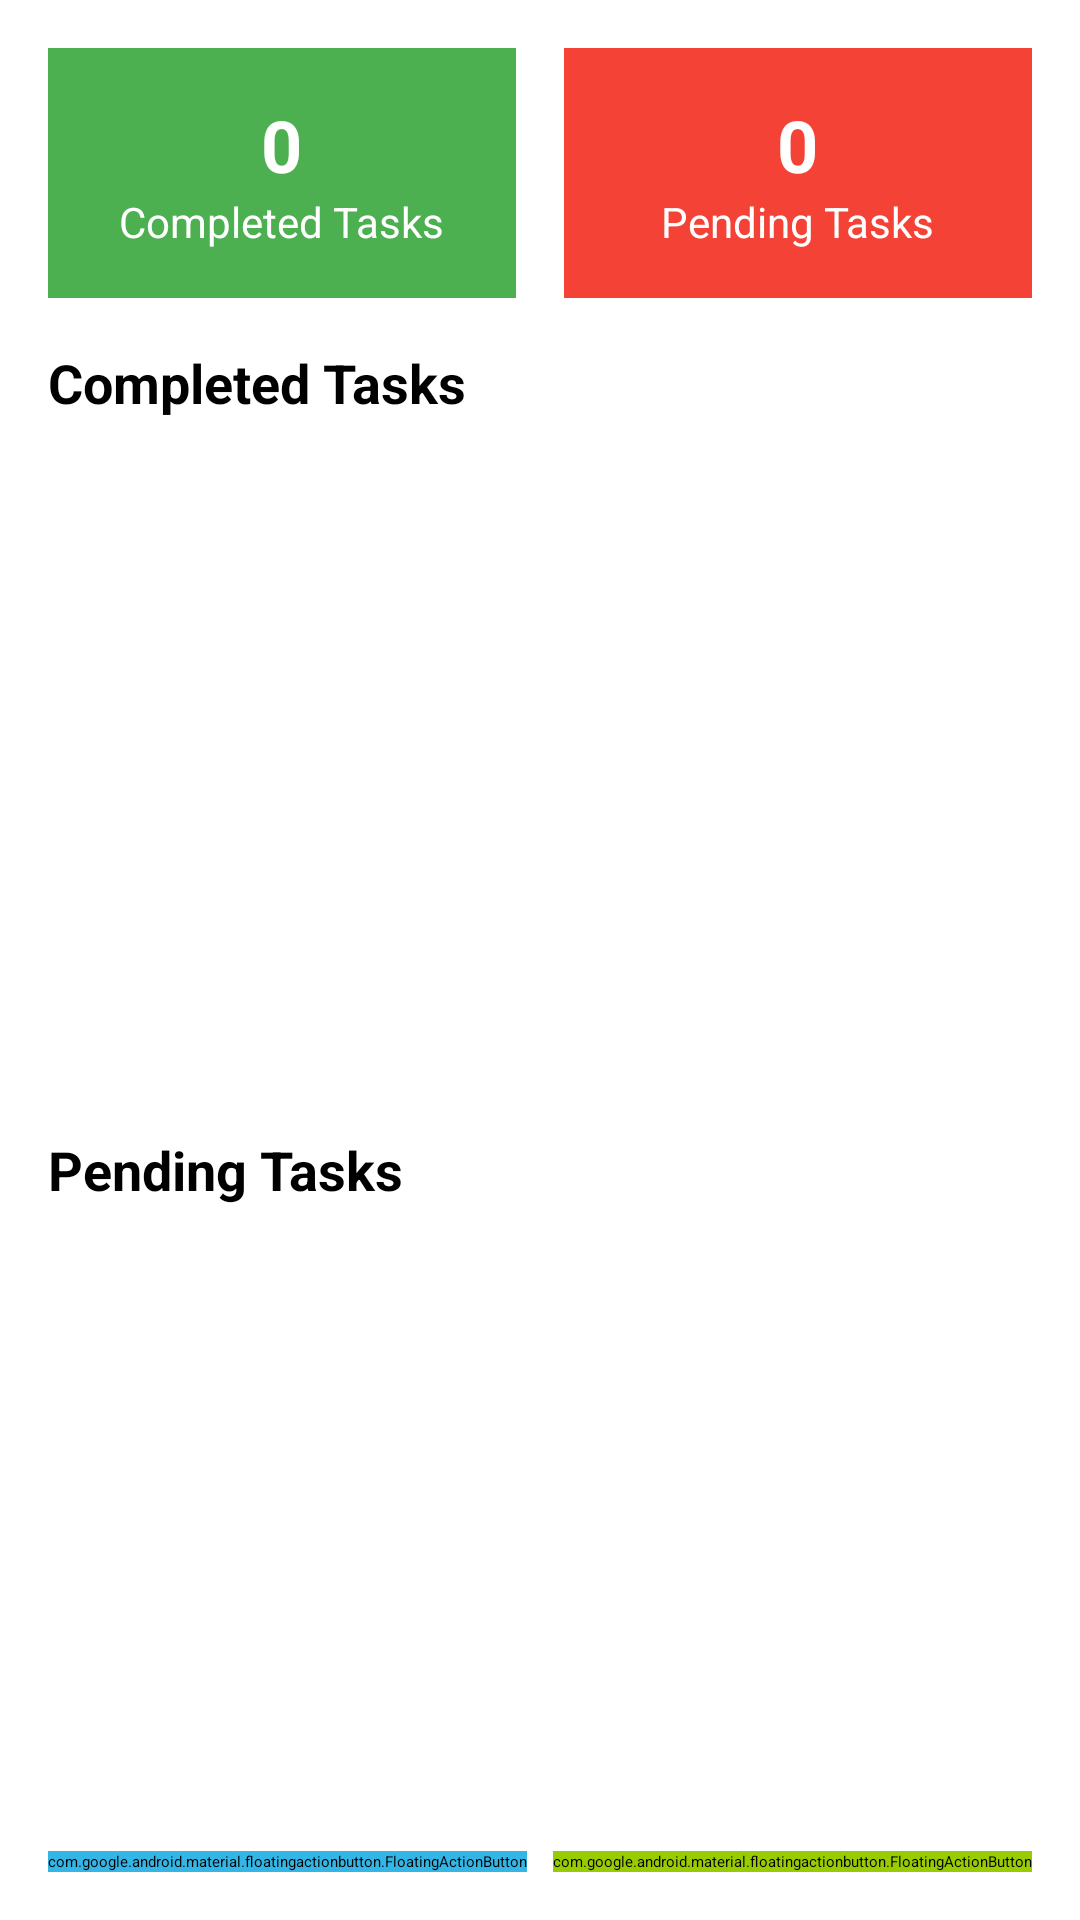

Android layout source for this screen:
<!-- AndroidManifest.xml: application theme Theme.Education -->
<!-- res/layout/fragment_task_dashboard.xml -->
<?xml version="1.0" encoding="utf-8"?>
<FrameLayout xmlns:android="http://schemas.android.com/apk/res/android"
    xmlns:tools="http://schemas.android.com/tools"
    android:layout_width="match_parent"
    android:layout_height="match_parent"
    xmlns:app="http://schemas.android.com/apk/res-auto"
    tools:context=".ui.dashboard.TaskDashboardFragment">

    <LinearLayout
        android:layout_width="match_parent"
        android:layout_height="match_parent"
        android:orientation="vertical"
        android:padding="16dp">

        
        <LinearLayout
            android:layout_width="match_parent"
            android:layout_height="wrap_content"
            android:orientation="horizontal"
            android:weightSum="2"
            android:paddingBottom="16dp">

            
            <androidx.cardview.widget.CardView
                android:layout_width="0dp"
                android:layout_height="wrap_content"
                android:layout_weight="1"
                android:layout_marginEnd="8dp"
                app:cardElevation="4dp"
                android:backgroundTint="@color/green_light">

                <LinearLayout
                    android:layout_width="match_parent"
                    android:layout_height="match_parent"
                    android:padding="16dp"
                    android:orientation="vertical"
                    android:gravity="center">

                    <TextView
                        android:id="@+id/text_completed_count"
                        android:layout_width="wrap_content"
                        android:layout_height="wrap_content"
                        android:text="0"
                        android:textSize="24sp"
                        android:textColor="@color/white"
                        android:textStyle="bold" />

                    <TextView
                        android:layout_width="wrap_content"
                        android:layout_height="wrap_content"
                        android:text="@string/completed_tasks"
                        android:textSize="14sp"
                        android:textColor="@color/white" />
                </LinearLayout>
            </androidx.cardview.widget.CardView>

            
            <androidx.cardview.widget.CardView
                android:layout_width="0dp"
                android:layout_height="wrap_content"
                android:layout_weight="1"
                android:layout_marginStart="8dp"
                app:cardElevation="4dp"
                android:backgroundTint="@color/red_light">

                <LinearLayout
                    android:layout_width="match_parent"
                    android:layout_height="match_parent"
                    android:padding="16dp"
                    android:orientation="vertical"
                    android:gravity="center">

                    <TextView
                        android:id="@+id/text_pending_count"
                        android:layout_width="wrap_content"
                        android:layout_height="wrap_content"
                        android:text="0"
                        android:textSize="24sp"
                        android:textColor="@color/white"
                        android:textStyle="bold" />

                    <TextView
                        android:layout_width="wrap_content"
                        android:layout_height="wrap_content"
                        android:text="@string/pending_tasks"
                        android:textSize="14sp"
                        android:textColor="@color/white" />
                </LinearLayout>
            </androidx.cardview.widget.CardView>
        </LinearLayout>

        <TextView
            android:id="@+id/completed_tasks_label"
            android:layout_width="match_parent"
            android:layout_height="wrap_content"
            android:text="@string/completed_tasks"
            android:textSize="18sp"
            android:textStyle="bold"
            android:paddingBottom="8dp" />

        <androidx.recyclerview.widget.RecyclerView
            android:id="@+id/recycler_completed_tasks"
            android:layout_width="match_parent"
            android:layout_height="0dp"
            android:layout_weight="1"
            android:scrollbars="vertical" />

        <TextView
            android:id="@+id/pending_tasks_label"
            android:layout_width="match_parent"
            android:layout_height="wrap_content"
            android:text="@string/pending_tasks"
            android:textSize="18sp"
            android:textStyle="bold"
            android:paddingTop="16dp"
            android:paddingBottom="8dp" />

        <androidx.recyclerview.widget.RecyclerView
            android:id="@+id/recycler_pending_tasks"
            android:layout_width="match_parent"
            android:layout_height="0dp"
            android:layout_weight="1"
            android:scrollbars="vertical" />
    </LinearLayout>

    
    <com.google.android.material.floatingactionbutton.FloatingActionButton
        android:id="@+id/fab_dashboard"
        android:layout_width="wrap_content"
        android:layout_height="wrap_content"
        android:layout_gravity="bottom|start"
        android:layout_margin="16dp"
        android:contentDescription="Dashboard"
        android:src="@drawable/ic_dashboard"
        android:backgroundTint="@android:color/holo_blue_light" />

    
    <com.google.android.material.floatingactionbutton.FloatingActionButton
        android:id="@+id/fab_add_task"
        android:layout_width="wrap_content"
        android:layout_height="wrap_content"
        android:layout_gravity="bottom|end"
        android:layout_margin="16dp"
        android:contentDescription="@string/add_task"
        android:src="@drawable/ic_add"
        android:backgroundTint="@android:color/holo_green_light" />

</FrameLayout>
<!-- resources referenced by this layout -->
<resources>
  <color name="green_light">#4CAF50</color>
  <color name="red_light">#F44336</color>
  <color name="white">#FFFFFFFF</color>
  <string name="add_task">Add Task</string>
  <string name="completed_tasks">Completed Tasks</string>
  <string name="pending_tasks">Pending Tasks</string>
</resources>
